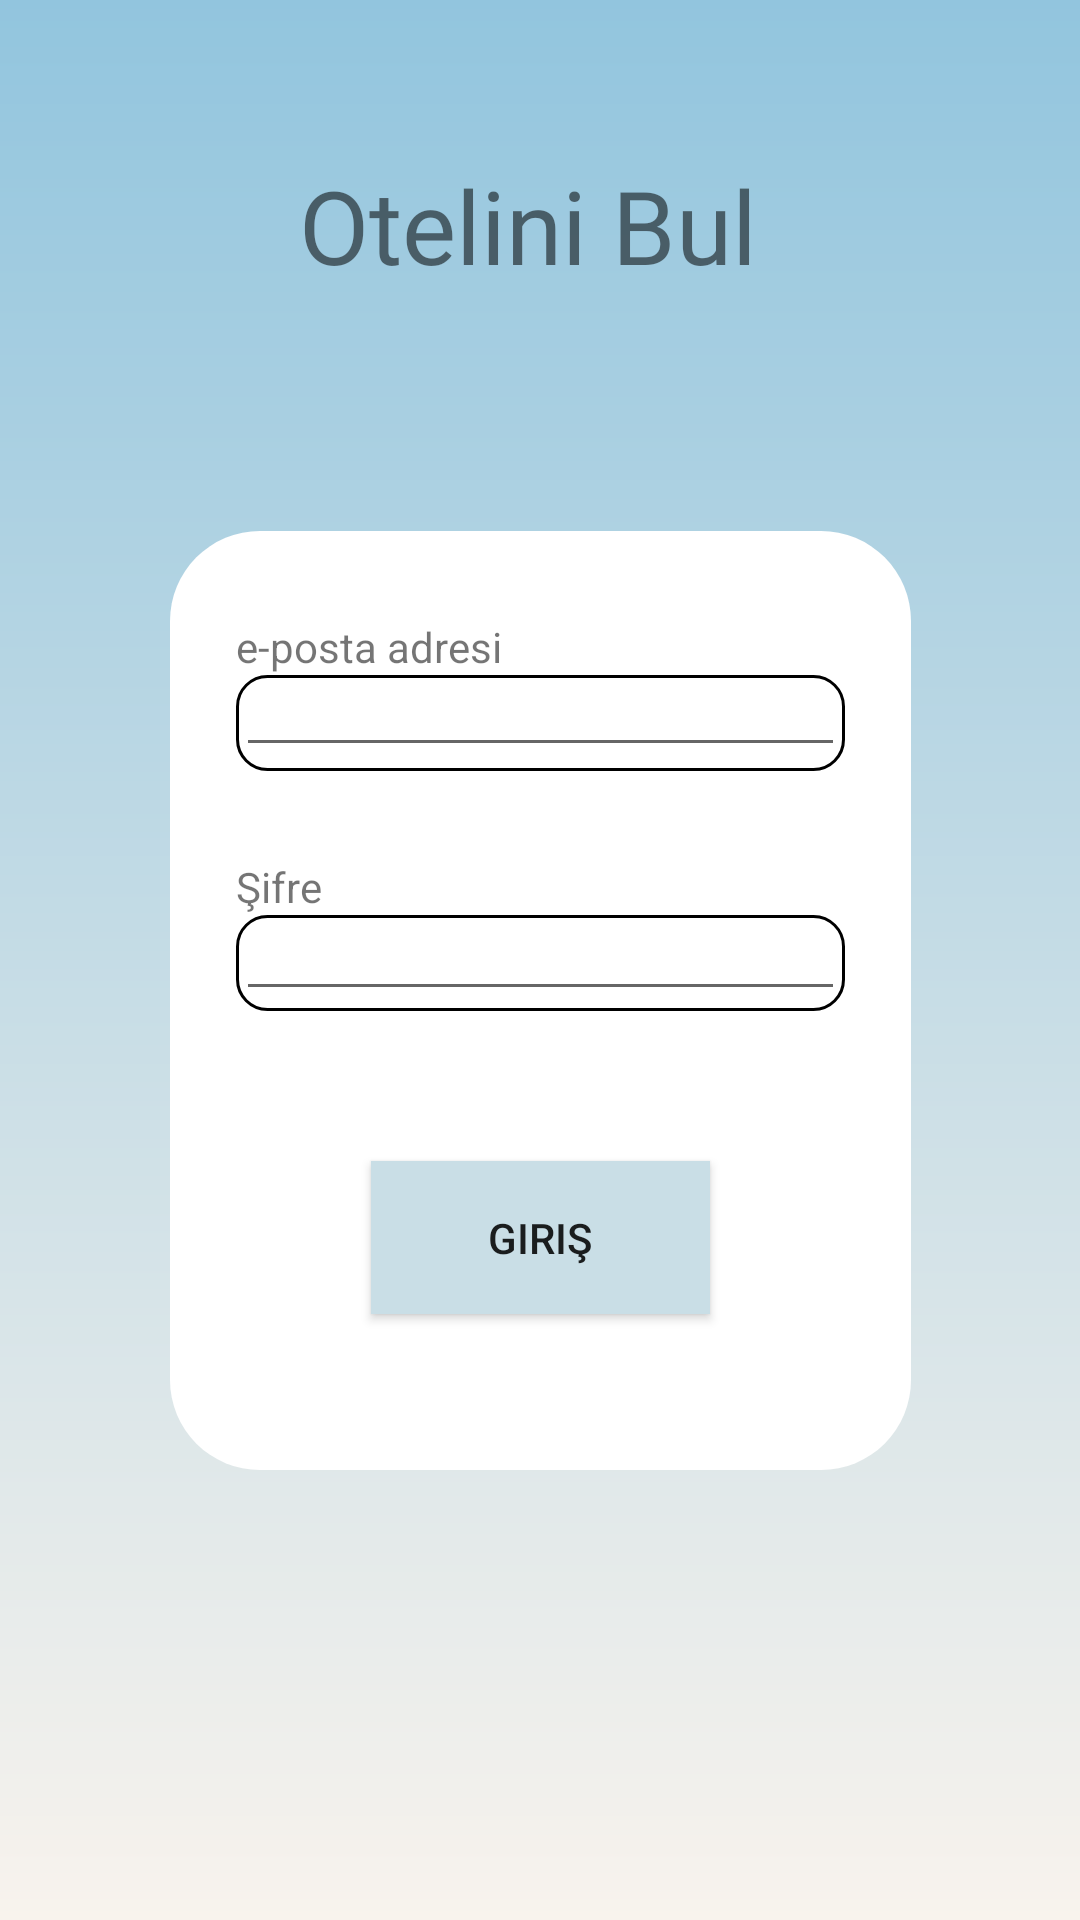

Android layout source for this screen:
<!-- AndroidManifest.xml: application theme Theme.OteliniBul -->
<!-- res/layout/giris_yap.xml -->
<?xml version="1.0" encoding="utf-8"?>
<androidx.constraintlayout.widget.ConstraintLayout xmlns:android="http://schemas.android.com/apk/res/android"
    xmlns:app="http://schemas.android.com/apk/res-auto"
    xmlns:tools="http://schemas.android.com/tools"
    android:layout_width="match_parent"
    android:layout_height="match_parent"
    android:background="@drawable/arkaplan">

    <TextView
        android:id="@+id/textView4"
        android:layout_width="160dp"
        android:layout_height="47dp"
        android:layout_marginBottom="50dp"
        android:fontFamily="@font/kaushan_script"
        android:text="Otelini Bul"
        android:textSize="34sp"
        app:layout_constraintBottom_toTopOf="@+id/frameLayout"
        app:layout_constraintEnd_toEndOf="parent"
        app:layout_constraintHorizontal_bias="0.498"
        app:layout_constraintStart_toStartOf="parent"
        app:layout_constraintTop_toTopOf="parent"
        app:layout_constraintVertical_bias="0.655" />

    <FrameLayout
        android:id="@+id/frameLayout"
        android:layout_width="247dp"
        android:layout_height="313dp"
        android:layout_marginBottom="150dp"
        android:background="@drawable/layoutbg"
        app:layout_constraintBottom_toBottomOf="parent"
        app:layout_constraintEnd_toEndOf="parent"
        app:layout_constraintStart_toStartOf="parent">

        <androidx.constraintlayout.widget.ConstraintLayout
            android:layout_width="match_parent"
            android:layout_height="match_parent"
            android:rotation="0">

            <FrameLayout
                android:id="@+id/frameLayout2"
                android:layout_width="203dp"
                android:layout_height="32dp"
                android:background="@drawable/inputstyle"
                app:layout_constraintBottom_toTopOf="@+id/frameLayout3"
                app:layout_constraintEnd_toEndOf="parent"
                app:layout_constraintStart_toStartOf="parent"
                app:layout_constraintTop_toTopOf="parent">

                <EditText
                    android:id="@+id/editTextTextEmailAddress4"
                    android:layout_width="match_parent"
                    android:layout_height="wrap_content"
                    android:ems="10"
                    android:inputType="textEmailAddress"
                    android:textSize="10sp" />

            </FrameLayout>

            <FrameLayout
                android:id="@+id/frameLayout3"
                android:layout_width="203dp"
                android:layout_height="32dp"
                android:layout_marginBottom="50dp"
                android:background="@drawable/inputstyle"
                app:layout_constraintBottom_toTopOf="@+id/button"
                app:layout_constraintEnd_toEndOf="parent"
                app:layout_constraintStart_toStartOf="parent">

                <EditText
                    android:id="@+id/editTextTextPassword"
                    android:layout_width="match_parent"
                    android:layout_height="match_parent"
                    android:ems="10"
                    android:inputType="textPassword"
                    android:textSize="10sp" />
            </FrameLayout>

            <Button
                android:id="@+id/button"
                android:layout_width="113dp"
                android:layout_height="51dp"
                android:layout_marginBottom="52dp"
                android:background="@color/buttonColor2"
                android:text="Giriş"
                app:layout_constraintBottom_toBottomOf="parent"
                app:layout_constraintEnd_toEndOf="parent"
                app:layout_constraintStart_toStartOf="parent" />

            <TextView
                android:id="@+id/textView"
                android:layout_width="wrap_content"
                android:layout_height="wrap_content"
                android:text="e-posta adresi"
                app:layout_constraintBottom_toTopOf="@+id/frameLayout2"
                app:layout_constraintEnd_toEndOf="parent"
                app:layout_constraintHorizontal_bias="0.139"
                app:layout_constraintStart_toStartOf="parent"
                app:layout_constraintTop_toTopOf="parent"
                app:layout_constraintVertical_bias="1.0" />

            <TextView
                android:id="@+id/textView2"
                android:layout_width="wrap_content"
                android:layout_height="wrap_content"
                android:text="Şifre"
                app:layout_constraintBottom_toTopOf="@+id/frameLayout3"
                app:layout_constraintEnd_toEndOf="parent"
                app:layout_constraintHorizontal_bias="0.1"
                app:layout_constraintStart_toStartOf="parent" />

        </androidx.constraintlayout.widget.ConstraintLayout>
    </FrameLayout>


</androidx.constraintlayout.widget.ConstraintLayout>
<!-- resources referenced by this layout -->
<resources>
  <color name="buttonColor2">#C9DEE6</color>
  <!-- drawable arkaplan (drawable) -->
  <?xml version="1.0" encoding="utf-8"?>
  <shape xmlns:android="http://schemas.android.com/apk/res/android"
      android:shape="rectangle">
      <gradient
          android:angle="90"
          android:startColor="#f8f3ed"
          android:endColor="#92c5de"
          android:type="linear"/>
  </shape>
  <!-- drawable inputstyle (drawable) -->
  <?xml version="1.0" encoding="utf-8"?>
  <shape xmlns:android="http://schemas.android.com/apk/res/android">
      <solid android:color="@color/incolor"></solid>
      <corners android:radius="10dp"></corners>
      <stroke android:width="1dp" android:color="@color/black"></stroke>
  </shape>
  <!-- drawable layoutbg (drawable) -->
  <?xml version="1.0" encoding="utf-8"?>
  <shape xmlns:android="http://schemas.android.com/apk/res/android">
  <solid android:color="@color/laycolor"></solid>
      <corners android:radius="30dp"></corners>
  </shape>
  <style name="Theme.OteliniBul" parent="Base.Theme.OteliniBul" />
  <color name="incolor">#FFFFFFFF</color>
  <color name="black">#FF000000</color>
  <color name="laycolor">#FFFFFFFF</color>
  <style name="Base.Theme.OteliniBul" parent="Theme.AppCompat.DayNight.NoActionBar">
          
          
      </style>
</resources>
